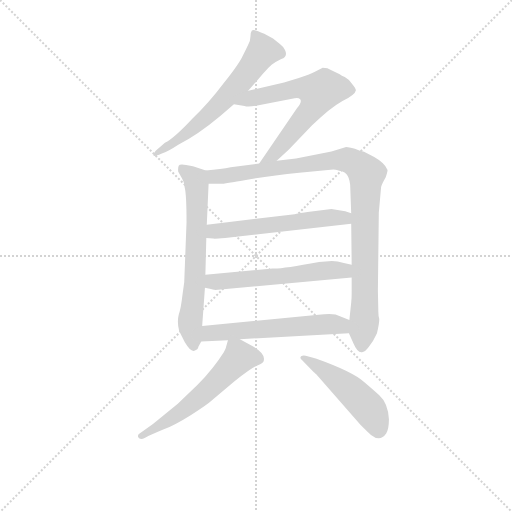
t = 0.00 s
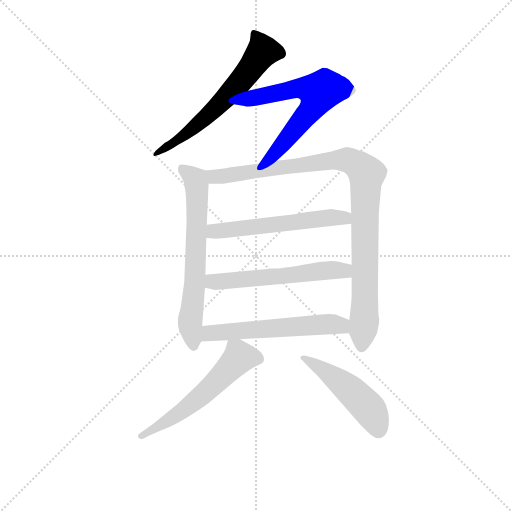
t = 1.45 s
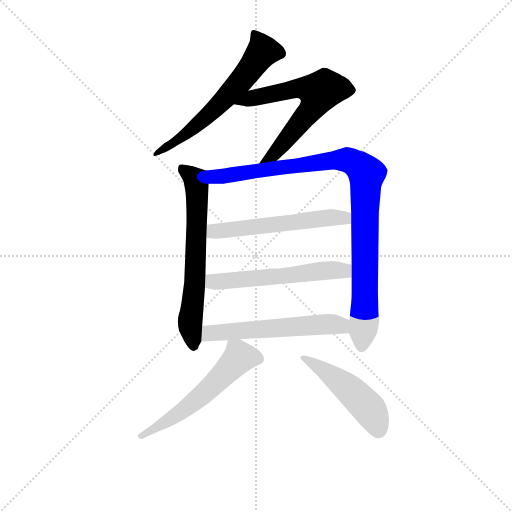
t = 2.91 s
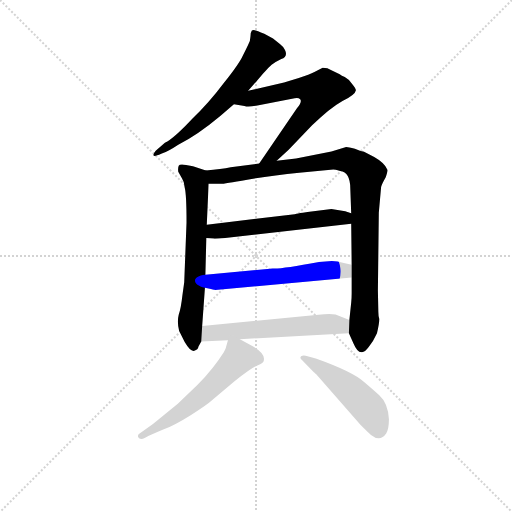
t = 4.36 s
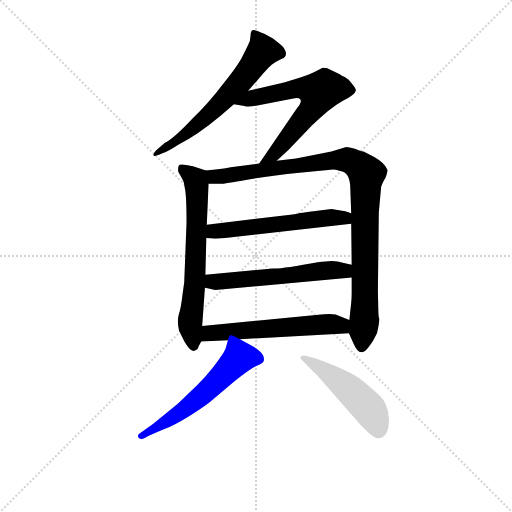
t = 5.81 s
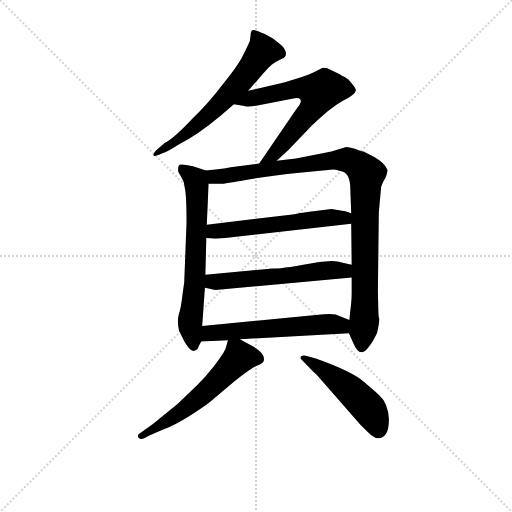
t = 7.27 s

The animated SVG that drew these frames (rendered in a browser with its animation timeline set to each time). Animation: 9 CSS @keyframes rules; one cycle of 7.26 s.

<svg version="1.1" viewBox="0 0 1024 1024" xmlns="http://www.w3.org/2000/svg">
  <g stroke="lightgray" stroke-dasharray="1,1" stroke-width="1" transform="scale(4, 4)">
    <line x1="0" y1="0" x2="256" y2="256"></line>
    <line x1="256" y1="0" x2="0" y2="256"></line>
    <line x1="128" y1="0" x2="128" y2="256"></line>
    <line x1="0" y1="128" x2="256" y2="128"></line>
  </g>
<g transform="scale(0.92, -0.92) translate(60, -900)">
   <style type="text/css">
    @keyframes keyframes0 {
      from {
       stroke: blue;
       stroke-dashoffset: 623;
       stroke-width: 128;
       }
       67% {
       animation-timing-function: step-end;
       stroke: blue;
       stroke-dashoffset: 0;
       stroke-width: 128;
       }
       to {
       stroke: black;
       stroke-width: 1024;
       }
       }
       #make-me-a-hanzi-animation-0 {
         animation: keyframes0 0.756999s both;
         animation-delay: 0.000000s;
         animation-timing-function: linear;
       }
    @keyframes keyframes1 {
      from {
       stroke: blue;
       stroke-dashoffset: 636;
       stroke-width: 128;
       }
       67% {
       animation-timing-function: step-end;
       stroke: blue;
       stroke-dashoffset: 0;
       stroke-width: 128;
       }
       to {
       stroke: black;
       stroke-width: 1024;
       }
       }
       #make-me-a-hanzi-animation-1 {
         animation: keyframes1 0.767578s both;
         animation-delay: 0.756999s;
         animation-timing-function: linear;
       }
    @keyframes keyframes2 {
      from {
       stroke: blue;
       stroke-dashoffset: 655;
       stroke-width: 128;
       }
       68% {
       animation-timing-function: step-end;
       stroke: blue;
       stroke-dashoffset: 0;
       stroke-width: 128;
       }
       to {
       stroke: black;
       stroke-width: 1024;
       }
       }
       #make-me-a-hanzi-animation-2 {
         animation: keyframes2 0.783040s both;
         animation-delay: 1.524577s;
         animation-timing-function: linear;
       }
    @keyframes keyframes3 {
      from {
       stroke: blue;
       stroke-dashoffset: 988;
       stroke-width: 128;
       }
       76% {
       animation-timing-function: step-end;
       stroke: blue;
       stroke-dashoffset: 0;
       stroke-width: 128;
       }
       to {
       stroke: black;
       stroke-width: 1024;
       }
       }
       #make-me-a-hanzi-animation-3 {
         animation: keyframes3 1.054036s both;
         animation-delay: 2.307617s;
         animation-timing-function: linear;
       }
    @keyframes keyframes4 {
      from {
       stroke: blue;
       stroke-dashoffset: 563;
       stroke-width: 128;
       }
       65% {
       animation-timing-function: step-end;
       stroke: blue;
       stroke-dashoffset: 0;
       stroke-width: 128;
       }
       to {
       stroke: black;
       stroke-width: 1024;
       }
       }
       #make-me-a-hanzi-animation-4 {
         animation: keyframes4 0.708171s both;
         animation-delay: 3.361654s;
         animation-timing-function: linear;
       }
    @keyframes keyframes5 {
      from {
       stroke: blue;
       stroke-dashoffset: 566;
       stroke-width: 128;
       }
       65% {
       animation-timing-function: step-end;
       stroke: blue;
       stroke-dashoffset: 0;
       stroke-width: 128;
       }
       to {
       stroke: black;
       stroke-width: 1024;
       }
       }
       #make-me-a-hanzi-animation-5 {
         animation: keyframes5 0.710612s both;
         animation-delay: 4.069824s;
         animation-timing-function: linear;
       }
    @keyframes keyframes6 {
      from {
       stroke: blue;
       stroke-dashoffset: 572;
       stroke-width: 128;
       }
       65% {
       animation-timing-function: step-end;
       stroke: blue;
       stroke-dashoffset: 0;
       stroke-width: 128;
       }
       to {
       stroke: black;
       stroke-width: 1024;
       }
       }
       #make-me-a-hanzi-animation-6 {
         animation: keyframes6 0.715495s both;
         animation-delay: 4.780436s;
         animation-timing-function: linear;
       }
    @keyframes keyframes7 {
      from {
       stroke: blue;
       stroke-dashoffset: 571;
       stroke-width: 128;
       }
       65% {
       animation-timing-function: step-end;
       stroke: blue;
       stroke-dashoffset: 0;
       stroke-width: 128;
       }
       to {
       stroke: black;
       stroke-width: 1024;
       }
       }
       #make-me-a-hanzi-animation-7 {
         animation: keyframes7 0.714681s both;
         animation-delay: 5.495931s;
         animation-timing-function: linear;
       }
    @keyframes keyframes8 {
      from {
       stroke: blue;
       stroke-dashoffset: 488;
       stroke-width: 128;
       }
       61% {
       animation-timing-function: step-end;
       stroke: blue;
       stroke-dashoffset: 0;
       stroke-width: 128;
       }
       to {
       stroke: black;
       stroke-width: 1024;
       }
       }
       #make-me-a-hanzi-animation-8 {
         animation: keyframes8 0.647135s both;
         animation-delay: 6.210612s;
         animation-timing-function: linear;
       }
</style>
<path d="M 479.5 702.5 L 512.5 740.5 Q 524.5 754.5 530.5 759.5 Q 537.5 764.5 551.5 771.5 Q 566.5 777.5 559.5 791.5 Q 557.5 797.5 548.5 804.5 L 533.5 816.5 L 514.5 826.5 Q 491.5 837.5 487.5 833.5 Q 484.5 829.5 484.5 820.5 Q 484.5 811.5 479.5 802.5 Q 475.5 793.5 467.5 778.5 Q 460.5 762.5 426.5 719.5 Q 393.5 675.5 358.5 642.5 Q 318.5 599.5 298.5 589.5 L 278.5 572.5 Q 272.5 565.5 273.5 562.5 Q 274.5 558.5 290.5 565.5 Q 306.5 571.5 327.5 585.5 Q 369.5 606.5 419.5 648.5 L 448.5 673.5 L 479.5 702.5 Z" fill="lightgray"></path> 
<path d="M 541.5 550.5 L 567.5 574.5 L 618.5 627.5 Q 657.5 665.5 684.5 680.5 Q 712.5 694.5 713.5 703.5 Q 714.5 706.5 705.5 717.5 Q 697.5 728.5 689.5 732.5 Q 682.5 735.5 678.5 738.5 L 660.5 747.5 Q 652.5 752.5 641.5 752.5 L 623.5 743.5 Q 613.5 738.5 589.5 730.5 L 557.5 720.5 L 479.5 702.5 C 450.5 695.5 418.5 678.5 448.5 673.5 L 471.5 669.5 Q 478.5 666.5 499.5 670.5 L 580.5 686.5 Q 588.5 688.5 592.5 684.5 Q 597.5 679.5 585.5 664.5 L 503.5 544.5 C 486.5 519.5 519.5 530.5 541.5 550.5 Z" fill="lightgray"></path> 
<path d="M 387.5 529.5 L 359.5 538.5 L 344.5 541.5 Q 330.5 544.5 328.5 539.5 Q 326.5 534.5 327.5 526.5 L 335.5 512.5 Q 340.5 505.5 341.5 492.5 Q 345.5 477.5 345.5 416.5 L 340.5 286.5 L 336.5 257.5 Q 333.5 230.5 328.5 215.5 Q 324.5 199.5 329.5 180.5 L 341.5 156.5 Q 354.5 134.5 362.5 137.5 Q 370.5 139.5 371.5 146.5 L 377.5 157.5 L 379.5 191.5 L 385.5 274.5 L 386.5 302.5 L 388.5 382.5 L 389.5 411.5 L 393.5 500.5 C 394.5 527.5 394.5 527.5 387.5 529.5 Z" fill="lightgray"></path> 
<path d="M 698.5 175.5 L 708.5 153.5 Q 716.5 134.5 725.5 134.5 Q 731.5 132.5 741.5 145.5 Q 751.5 157.5 759.5 175.5 Q 764.5 196.5 764.5 206.5 Q 762.5 212.5 762.5 221.5 L 761.5 268.5 L 763.5 437.5 L 768.5 493.5 Q 769.5 498.5 778.5 514.5 Q 782.5 526.5 782.5 530.5 Q 776.5 545.5 753.5 558.5 L 732.5 569.5 Q 731.5 570.5 722.5 572.5 L 711.5 576.5 Q 697.5 580.5 692.5 580.5 L 660.5 570.5 L 583.5 555.5 L 541.5 550.5 L 503.5 544.5 L 441.5 536.5 Q 421.5 532.5 387.5 529.5 C 357.5 526.5 363.5 500.5 393.5 500.5 L 419.5 500.5 Q 427.5 500.5 477.5 509.5 Q 528.5 518.5 590.5 524.5 L 664.5 531.5 Q 667.5 531.5 679.5 528.5 Q 701.5 525.5 701.5 490.5 L 703.5 436.5 L 703.5 413.5 L 704.5 324.5 L 704.5 296.5 L 704.5 262.5 Q 704.5 250.5 703.5 242.5 L 699.5 204.5 L 698.5 175.5 Z" fill="lightgray"></path> 
<path d="M 690.5 440.5 L 660.5 445.5 L 621.5 440.5 Q 584.5 435.5 580.5 434.5 L 389.5 411.5 C 359.5 407.5 358.5 384.5 388.5 382.5 L 403.5 381.5 Q 404.5 380.5 429.5 382.5 L 703.5 413.5 C 733.5 416.5 732.5 427.5 703.5 436.5 L 690.5 440.5 Z" fill="lightgray"></path> 
<path d="M 661.5 332.5 L 633.5 330.5 Q 548.5 314.5 532.5 316.5 L 386.5 302.5 C 356.5 299.5 356.5 281.5 385.5 274.5 L 398.5 271.5 Q 403.5 268.5 419.5 270.5 L 704.5 296.5 C 734.5 299.5 733.5 317.5 704.5 324.5 L 687.5 328.5 Q 673.5 332.5 661.5 332.5 Z" fill="lightgray"></path> 
<path d="M 461.5 162.5 L 698.5 175.5 C 728.5 177.5 727.5 193.5 699.5 204.5 L 669.5 216.5 Q 653.5 218.5 632.5 215.5 L 379.5 191.5 C 349.5 188.5 347.5 155.5 377.5 157.5 L 435.5 160.5 L 461.5 162.5 Z" fill="lightgray"></path> 
<path d="M 369.5 63.5 L 326.5 22.5 L 272.5 -21.5 L 243.5 -42.5 Q 238.5 -45.5 240.5 -50.5 Q 244.5 -57.5 255.5 -51.5 Q 267.5 -45.5 293.5 -34.5 Q 319.5 -24.5 354.5 -2.5 Q 389.5 19.5 401.5 30.5 L 450.5 71.5 Q 485.5 99.5 499.5 105.5 Q 513.5 111.5 513.5 116.5 Q 517.5 132.5 483.5 150.5 L 461.5 162.5 C 439.5 174.5 439.5 174.5 435.5 160.5 L 430.5 142.5 L 426.5 134.5 Q 404.5 99.5 369.5 63.5 Z" fill="lightgray"></path> 
<path d="M 627.5 86.5 L 723.5 -23.5 Q 742.5 -42.5 746.5 -45.5 Q 766.5 -61.5 779.5 -42.5 Q 785.5 -32.5 785.5 -11.5 Q 783.5 23.5 764.5 40.5 Q 758.5 46.5 731.5 69.5 Q 705.5 92.5 626.5 120.5 L 604.5 126.5 Q 599.5 128.5 594.5 125.5 Q 590.5 121.5 597.5 116.5 Q 624.5 88.5 627.5 86.5 Z" fill="lightgray"></path> 
      <clipPath id="make-me-a-hanzi-clip-0">
      <path d="M 479.5 702.5 L 512.5 740.5 Q 524.5 754.5 530.5 759.5 Q 537.5 764.5 551.5 771.5 Q 566.5 777.5 559.5 791.5 Q 557.5 797.5 548.5 804.5 L 533.5 816.5 L 514.5 826.5 Q 491.5 837.5 487.5 833.5 Q 484.5 829.5 484.5 820.5 Q 484.5 811.5 479.5 802.5 Q 475.5 793.5 467.5 778.5 Q 460.5 762.5 426.5 719.5 Q 393.5 675.5 358.5 642.5 Q 318.5 599.5 298.5 589.5 L 278.5 572.5 Q 272.5 565.5 273.5 562.5 Q 274.5 558.5 290.5 565.5 Q 306.5 571.5 327.5 585.5 Q 369.5 606.5 419.5 648.5 L 448.5 673.5 L 479.5 702.5 Z" fill="lightgray"></path>
      </clipPath>
      <path clip-path="url(#make-me-a-hanzi-clip-0)" d="M 492.5 825.5 L 511.5 788.5 L 463.5 724.5 L 375.5 634.5 L 329.5 597.5 L 277.5 566.5 " fill="none" id="make-me-a-hanzi-animation-0" stroke-dasharray="495 990" stroke-linecap="round"></path>

      <clipPath id="make-me-a-hanzi-clip-1">
      <path d="M 541.5 550.5 L 567.5 574.5 L 618.5 627.5 Q 657.5 665.5 684.5 680.5 Q 712.5 694.5 713.5 703.5 Q 714.5 706.5 705.5 717.5 Q 697.5 728.5 689.5 732.5 Q 682.5 735.5 678.5 738.5 L 660.5 747.5 Q 652.5 752.5 641.5 752.5 L 623.5 743.5 Q 613.5 738.5 589.5 730.5 L 557.5 720.5 L 479.5 702.5 C 450.5 695.5 418.5 678.5 448.5 673.5 L 471.5 669.5 Q 478.5 666.5 499.5 670.5 L 580.5 686.5 Q 588.5 688.5 592.5 684.5 Q 597.5 679.5 585.5 664.5 L 503.5 544.5 C 486.5 519.5 519.5 530.5 541.5 550.5 Z" fill="lightgray"></path>
      </clipPath>
      <path clip-path="url(#make-me-a-hanzi-clip-1)" d="M 455.5 676.5 L 579.5 706.5 L 605.5 708.5 L 633.5 697.5 L 619.5 665.5 L 559.5 592.5 L 533.5 562.5 L 509.5 549.5 " fill="none" id="make-me-a-hanzi-animation-1" stroke-dasharray="508 1016" stroke-linecap="round"></path>

      <clipPath id="make-me-a-hanzi-clip-2">
      <path d="M 387.5 529.5 L 359.5 538.5 L 344.5 541.5 Q 330.5 544.5 328.5 539.5 Q 326.5 534.5 327.5 526.5 L 335.5 512.5 Q 340.5 505.5 341.5 492.5 Q 345.5 477.5 345.5 416.5 L 340.5 286.5 L 336.5 257.5 Q 333.5 230.5 328.5 215.5 Q 324.5 199.5 329.5 180.5 L 341.5 156.5 Q 354.5 134.5 362.5 137.5 Q 370.5 139.5 371.5 146.5 L 377.5 157.5 L 379.5 191.5 L 385.5 274.5 L 386.5 302.5 L 388.5 382.5 L 389.5 411.5 L 393.5 500.5 C 394.5 527.5 394.5 527.5 387.5 529.5 Z" fill="lightgray"></path>
      </clipPath>
      <path clip-path="url(#make-me-a-hanzi-clip-2)" d="M 336.5 532.5 L 365.5 509.5 L 368.5 479.5 L 363.5 282.5 L 353.5 206.5 L 360.5 148.5 " fill="none" id="make-me-a-hanzi-animation-2" stroke-dasharray="527 1054" stroke-linecap="round"></path>

      <clipPath id="make-me-a-hanzi-clip-3">
      <path d="M 698.5 175.5 L 708.5 153.5 Q 716.5 134.5 725.5 134.5 Q 731.5 132.5 741.5 145.5 Q 751.5 157.5 759.5 175.5 Q 764.5 196.5 764.5 206.5 Q 762.5 212.5 762.5 221.5 L 761.5 268.5 L 763.5 437.5 L 768.5 493.5 Q 769.5 498.5 778.5 514.5 Q 782.5 526.5 782.5 530.5 Q 776.5 545.5 753.5 558.5 L 732.5 569.5 Q 731.5 570.5 722.5 572.5 L 711.5 576.5 Q 697.5 580.5 692.5 580.5 L 660.5 570.5 L 583.5 555.5 L 541.5 550.5 L 503.5 544.5 L 441.5 536.5 Q 421.5 532.5 387.5 529.5 C 357.5 526.5 363.5 500.5 393.5 500.5 L 419.5 500.5 Q 427.5 500.5 477.5 509.5 Q 528.5 518.5 590.5 524.5 L 664.5 531.5 Q 667.5 531.5 679.5 528.5 Q 701.5 525.5 701.5 490.5 L 703.5 436.5 L 703.5 413.5 L 704.5 324.5 L 704.5 296.5 L 704.5 262.5 Q 704.5 250.5 703.5 242.5 L 699.5 204.5 L 698.5 175.5 Z" fill="lightgray"></path>
      </clipPath>
      <path clip-path="url(#make-me-a-hanzi-clip-3)" d="M 396.5 523.5 L 405.5 515.5 L 421.5 516.5 L 683.5 552.5 L 707.5 547.5 L 731.5 528.5 L 737.5 521.5 L 732.5 203.5 L 726.5 146.5 " fill="none" id="make-me-a-hanzi-animation-3" stroke-dasharray="860 1720" stroke-linecap="round"></path>

      <clipPath id="make-me-a-hanzi-clip-4">
      <path d="M 690.5 440.5 L 660.5 445.5 L 621.5 440.5 Q 584.5 435.5 580.5 434.5 L 389.5 411.5 C 359.5 407.5 358.5 384.5 388.5 382.5 L 403.5 381.5 Q 404.5 380.5 429.5 382.5 L 703.5 413.5 C 733.5 416.5 732.5 427.5 703.5 436.5 L 690.5 440.5 Z" fill="lightgray"></path>
      </clipPath>
      <path clip-path="url(#make-me-a-hanzi-clip-4)" d="M 396.5 389.5 L 404.5 397.5 L 656.5 427.5 L 689.5 426.5 L 695.5 419.5 " fill="none" id="make-me-a-hanzi-animation-4" stroke-dasharray="435 870" stroke-linecap="round"></path>

      <clipPath id="make-me-a-hanzi-clip-5">
      <path d="M 661.5 332.5 L 633.5 330.5 Q 548.5 314.5 532.5 316.5 L 386.5 302.5 C 356.5 299.5 356.5 281.5 385.5 274.5 L 398.5 271.5 Q 403.5 268.5 419.5 270.5 L 704.5 296.5 C 734.5 299.5 733.5 317.5 704.5 324.5 L 687.5 328.5 Q 673.5 332.5 661.5 332.5 Z" fill="lightgray"></path>
      </clipPath>
      <path clip-path="url(#make-me-a-hanzi-clip-5)" d="M 394.5 295.5 L 402.5 287.5 L 457.5 290.5 L 625.5 310.5 L 687.5 311.5 L 698.5 317.5 " fill="none" id="make-me-a-hanzi-animation-5" stroke-dasharray="438 876" stroke-linecap="round"></path>

      <clipPath id="make-me-a-hanzi-clip-6">
      <path d="M 461.5 162.5 L 698.5 175.5 C 728.5 177.5 727.5 193.5 699.5 204.5 L 669.5 216.5 Q 653.5 218.5 632.5 215.5 L 379.5 191.5 C 349.5 188.5 347.5 155.5 377.5 157.5 L 435.5 160.5 L 461.5 162.5 Z" fill="lightgray"></path>
      </clipPath>
      <path clip-path="url(#make-me-a-hanzi-clip-6)" d="M 384.5 162.5 L 404.5 177.5 L 652.5 195.5 L 681.5 192.5 L 690.5 183.5 " fill="none" id="make-me-a-hanzi-animation-6" stroke-dasharray="444 888" stroke-linecap="round"></path>

      <clipPath id="make-me-a-hanzi-clip-7">
      <path d="M 369.5 63.5 L 326.5 22.5 L 272.5 -21.5 L 243.5 -42.5 Q 238.5 -45.5 240.5 -50.5 Q 244.5 -57.5 255.5 -51.5 Q 267.5 -45.5 293.5 -34.5 Q 319.5 -24.5 354.5 -2.5 Q 389.5 19.5 401.5 30.5 L 450.5 71.5 Q 485.5 99.5 499.5 105.5 Q 513.5 111.5 513.5 116.5 Q 517.5 132.5 483.5 150.5 L 461.5 162.5 C 439.5 174.5 439.5 174.5 435.5 160.5 L 430.5 142.5 L 426.5 134.5 Q 404.5 99.5 369.5 63.5 Z" fill="lightgray"></path>
      </clipPath>
      <path clip-path="url(#make-me-a-hanzi-clip-7)" d="M 501.5 120.5 L 459.5 122.5 L 352.5 18.5 L 248.5 -48.5 " fill="none" id="make-me-a-hanzi-animation-7" stroke-dasharray="443 886" stroke-linecap="round"></path>

      <clipPath id="make-me-a-hanzi-clip-8">
      <path d="M 627.5 86.5 L 723.5 -23.5 Q 742.5 -42.5 746.5 -45.5 Q 766.5 -61.5 779.5 -42.5 Q 785.5 -32.5 785.5 -11.5 Q 783.5 23.5 764.5 40.5 Q 758.5 46.5 731.5 69.5 Q 705.5 92.5 626.5 120.5 L 604.5 126.5 Q 599.5 128.5 594.5 125.5 Q 590.5 121.5 597.5 116.5 Q 624.5 88.5 627.5 86.5 Z" fill="lightgray"></path>
      </clipPath>
      <path clip-path="url(#make-me-a-hanzi-clip-8)" d="M 599.5 122.5 L 707.5 46.5 L 748.5 2.5 L 762.5 -34.5 " fill="none" id="make-me-a-hanzi-animation-8" stroke-dasharray="360 720" stroke-linecap="round"></path>

</g>
</svg>
